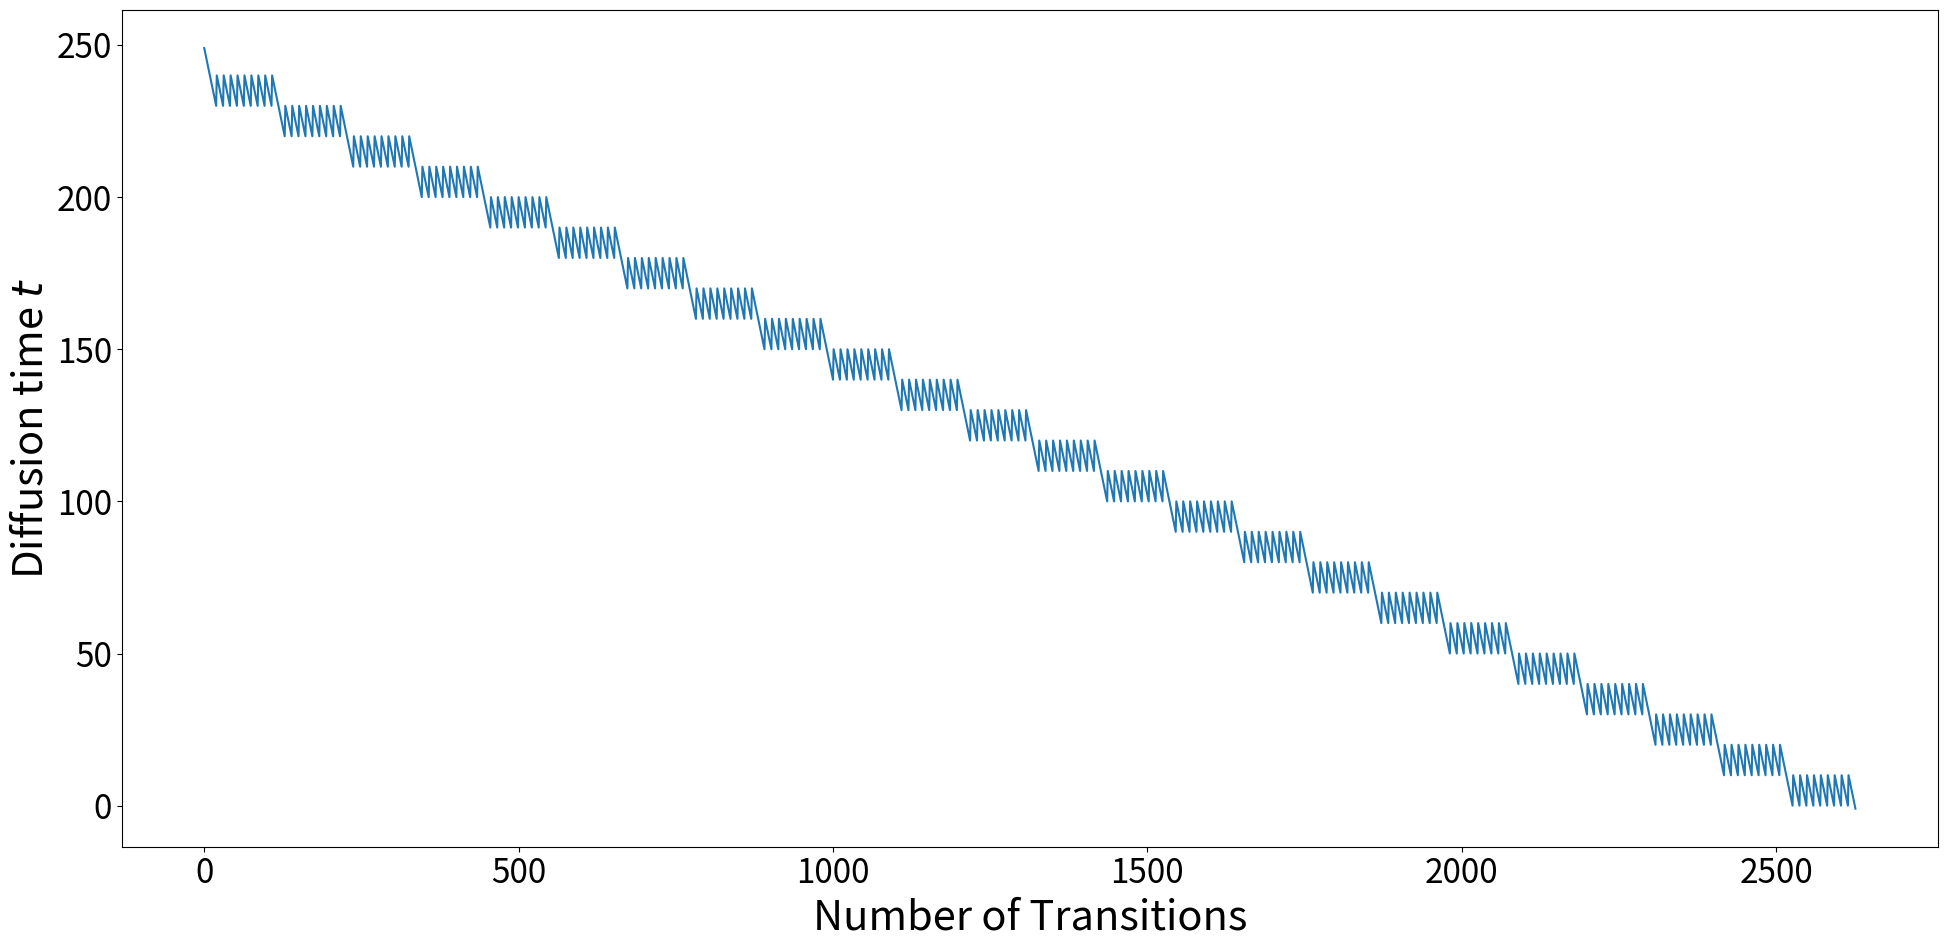

This chart was generated by the following Python code:
# Copyright (c) 2022 Huawei Technologies Co., Ltd.
# Licensed under CC BY-NC-SA 4.0 (Attribution-NonCommercial-ShareAlike 4.0 International) (the "License");
# you may not use this file except in compliance with the License.
# You may obtain a copy of the License at
#
#     https://creativecommons.org/licenses/by-nc-sa/4.0/legalcode
#
# The code is released for academic research use only. For commercial use, please contact Huawei Technologies Co., Ltd.
# Unless required by applicable law or agreed to in writing, software
# distributed under the License is distributed on an "AS IS" BASIS,
# WITHOUT WARRANTIES OR CONDITIONS OF ANY KIND, either express or implied.
# See the License for the specific language governing permissions and
# limitations under the License.
#
# This repository was forked from https://github.com/openai/guided-diffusion, which is under the MIT license

def get_schedule(t_T, t_0, n_sample, n_steplength, debug=0):
    if n_steplength > 1:
        if not n_sample > 1:
            raise RuntimeError('n_steplength has no effect if n_sample=1')

    t = t_T
    times = [t]
    while t >= 0:
        t = t - 1
        times.append(t)
        n_steplength_cur = min(n_steplength, t_T - t)

        for _ in range(n_sample - 1):

            for _ in range(n_steplength_cur):
                t = t + 1
                times.append(t)
            for _ in range(n_steplength_cur):
                t = t - 1
                times.append(t)

    _check_times(times, t_0, t_T)

    if debug == 2:
        for x in [list(range(0, 50)), list(range(-1, -50, -1))]:
            _plot_times(x=x, times=[times[i] for i in x])

    return times


def _check_times(times, t_0, t_T):
    # Check end
    assert times[0] > times[1], (times[0], times[1])

    # Check beginning
    assert times[-1] == -1, times[-1]

    # Steplength = 1
    # for t_last, t_cur in zip(times[:-1], times[1:]):
    #     assert abs(t_last - t_cur) == 1, (t_last, t_cur)

    # Value range
    for t in times:
        assert t >= t_0, (t, t_0)
        assert t <= t_T, (t, t_T)


def _plot_times(x, times):
    import matplotlib.pyplot as plt
    plt.plot(x, times)
    plt.show()


def get_schedule_jump(t_T, n_sample, jump_length, jump_n_sample,
                      jump2_length=1, jump2_n_sample=1,
                      jump3_length=1, jump3_n_sample=1,
                      start_resampling=100000000):

    jumps = {}
    for j in range(0, t_T - jump_length, jump_length):
        jumps[j] = jump_n_sample - 1

    jumps2 = {}
    for j in range(0, t_T - jump2_length, jump2_length):
        jumps2[j] = jump2_n_sample - 1

    jumps3 = {}
    for j in range(0, t_T - jump3_length, jump3_length):
        jumps3[j] = jump3_n_sample - 1

    t = t_T
    ts = []

    while t >= 1:
        t = t-1
        ts.append(t)

        if (
            t + 1 < t_T - 1 and
            t <= start_resampling
        ):
            for _ in range(n_sample - 1):
                t = t + 1
                ts.append(t)

                if t >= 0:
                    t = t - 1
                    ts.append(t)

        if (
            jumps3.get(t, 0) > 0 and
            t <= start_resampling - jump3_length
        ):
            jumps3[t] = jumps3[t] - 1
            for _ in range(jump3_length):
                t = t + 1
                ts.append(t)

        if (
            jumps2.get(t, 0) > 0 and
            t <= start_resampling - jump2_length
        ):
            jumps2[t] = jumps2[t] - 1
            for _ in range(jump2_length):
                t = t + 1
                ts.append(t)
            jumps3 = {}
            for j in range(0, t_T - jump3_length, jump3_length):
                jumps3[j] = jump3_n_sample - 1

        if (
            jumps.get(t, 0) > 0 and
            t <= start_resampling - jump_length
        ):
            jumps[t] = jumps[t] - 1

            ########################### 跳步
            ts.append(t + jump_length)
            t = t + jump_length
            ###########################
            # for _ in range(jump_length):
            #     t = t + 1
            #     ts.append(t)
            jumps2 = {}
            for j in range(0, t_T - jump2_length, jump2_length):
                jumps2[j] = jump2_n_sample - 1

            jumps3 = {}
            for j in range(0, t_T - jump3_length, jump3_length):
                jumps3[j] = jump3_n_sample - 1

    ts.append(-1)

    _check_times(ts, -1, t_T)

    return ts


def get_schedule_jump_paper():
    t_T = 250
    jump_length = 10
    jump_n_sample = 10

    jumps = {}
    for j in range(0, t_T - jump_length, jump_length):
        jumps[j] = jump_n_sample - 1

    t = t_T
    ts = []

    while t >= 1:
        t = t-1
        ts.append(t)

        if jumps.get(t, 0) > 0:
            jumps[t] = jumps[t] - 1
            for _ in range(jump_length):
                t = t + 1
                ts.append(t)

    ts.append(-1)

    _check_times(ts, -1, t_T)

    return ts


def get_schedule_jump_test(to_supplement=False):
    ts = get_schedule_jump(t_T=250, n_sample=1,
                           jump_length=10, jump_n_sample=10,
                           jump2_length=1, jump2_n_sample=1,
                           jump3_length=1, jump3_n_sample=1,
                           start_resampling=250)

    import matplotlib.pyplot as plt
    SMALL_SIZE = 8*3
    MEDIUM_SIZE = 10*3
    BIGGER_SIZE = 12*3

    plt.rc('font', size=SMALL_SIZE)          # controls default text sizes
    plt.rc('axes', titlesize=SMALL_SIZE)     # fontsize of the axes title
    plt.rc('axes', labelsize=MEDIUM_SIZE)    # fontsize of the x and y labels
    plt.rc('xtick', labelsize=SMALL_SIZE)    # fontsize of the tick labels
    plt.rc('ytick', labelsize=SMALL_SIZE)    # fontsize of the tick labels
    plt.rc('legend', fontsize=SMALL_SIZE)    # legend fontsize
    plt.rc('figure', titlesize=BIGGER_SIZE)  # fontsize of the figure title

    plt.plot(ts)

    fig = plt.gcf()
    fig.set_size_inches(20, 10)

    ax = plt.gca()
    ax.set_xlabel('Number of Transitions')
    ax.set_ylabel('Diffusion time $t$')

    fig.tight_layout()

    if to_supplement:
        out_path = "/cluster/home/<user>/gdiff/paper/supplement/figures/jump_sched.pdf"
        plt.savefig(out_path)

    out_path = "./schedule.png"
    plt.savefig(out_path)
    print(out_path)


def main():
    get_schedule_jump_test()


if __name__ == "__main__":
    main()
